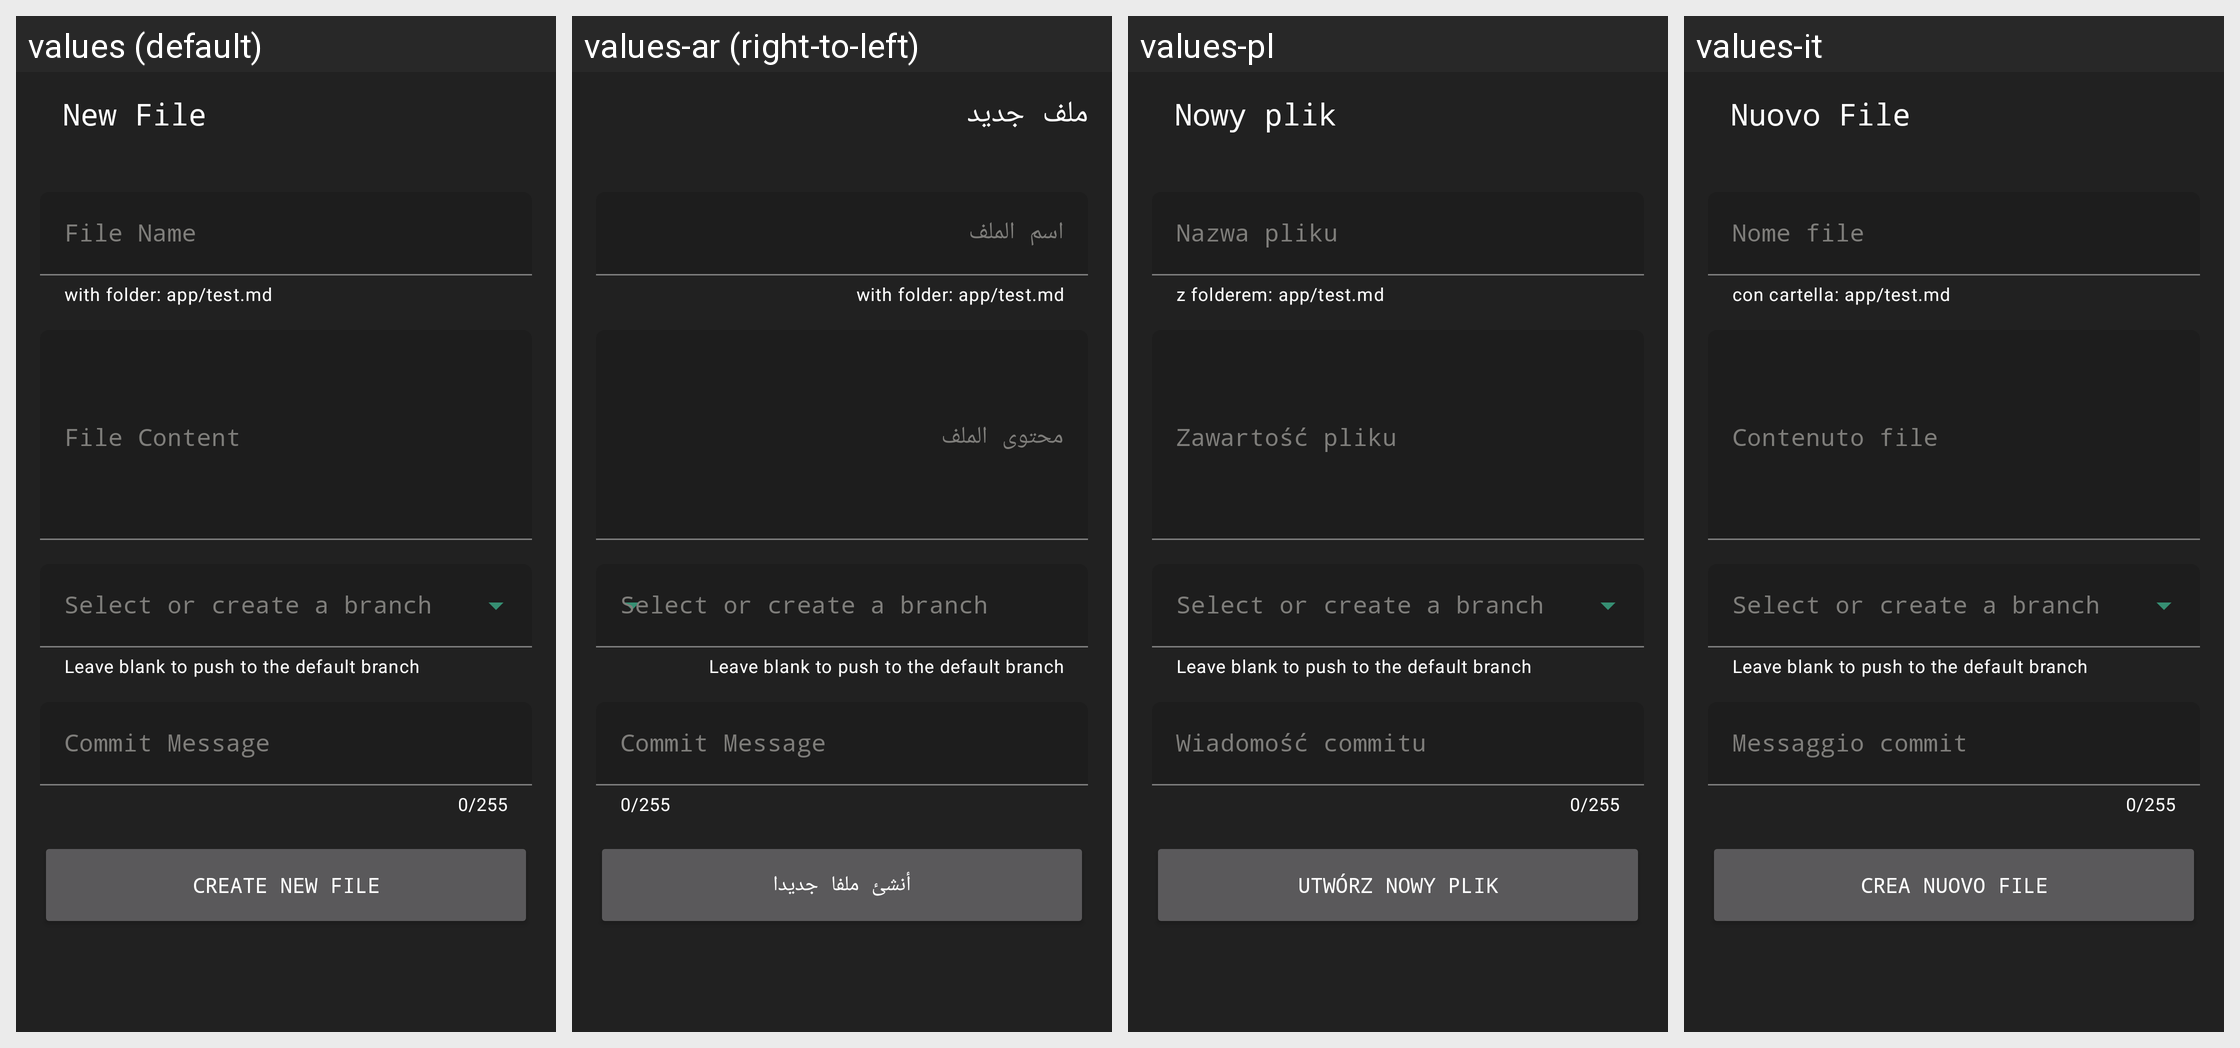

Here is an Android app screen in its default locale and in the app's own translations. Write out the translated-string differences for the strings that appear on this screen.
Android screen res/layout/activity_create_file.xml rendered under 4 locales, left to right: values (default), values-ar (right-to-left), values-pl, values-it. Device: Nexus 5 (rendered at 1080×1920; each locale shown at half size, 540×960, under a caption strip naming it); theme AppTheme.NoActionBar.
Other locales in the repository, not shown: values-cs, values-de, values-es, values-fa, values-fi, values-fr, values-ko, values-lv, values-nl, values-pt, values-ru, values-si, values-sk, values-sr, values-tr, values-uk, values-zh.
Strings drawn on this screen, with the default value and each locale's value (text and hints the layout hard-codes, and strings that could not be matched under every locale, appear in the picture but are not listed):

pageTitleNewFile
  values: New File
  values-ar: ملف جديد
  values-pl: Nowy plik
  values-it: Nuovo File

newFileNameTintCopy
  values: File Name
  values-ar: اسم الملف
  values-pl: Nazwa pliku
  values-it: Nome file

newFileNameHintMessage
  values: with folder: app/test.md
  values-ar: with folder: app/test.md
  values-pl: z folderem: app/test.md
  values-it: con cartella: app/test.md

newFileEmptyBranchMessage
  values: Leave blank to push to the default branch
  values-ar: Leave blank to push to the default branch
  values-pl: Leave blank to push to the default branch
  values-it: Leave blank to push to the default branch

newFileMessageTintCopy
  values: Commit Message
  values-ar: Commit Message
  values-pl: Wiadomość commitu
  values-it: Messaggio commit

newFileButtonCopy
  values: Create New File
  values-ar: أنشئ ملفا جديدا
  values-pl: Utwórz nowy plik
  values-it: Crea nuovo file
